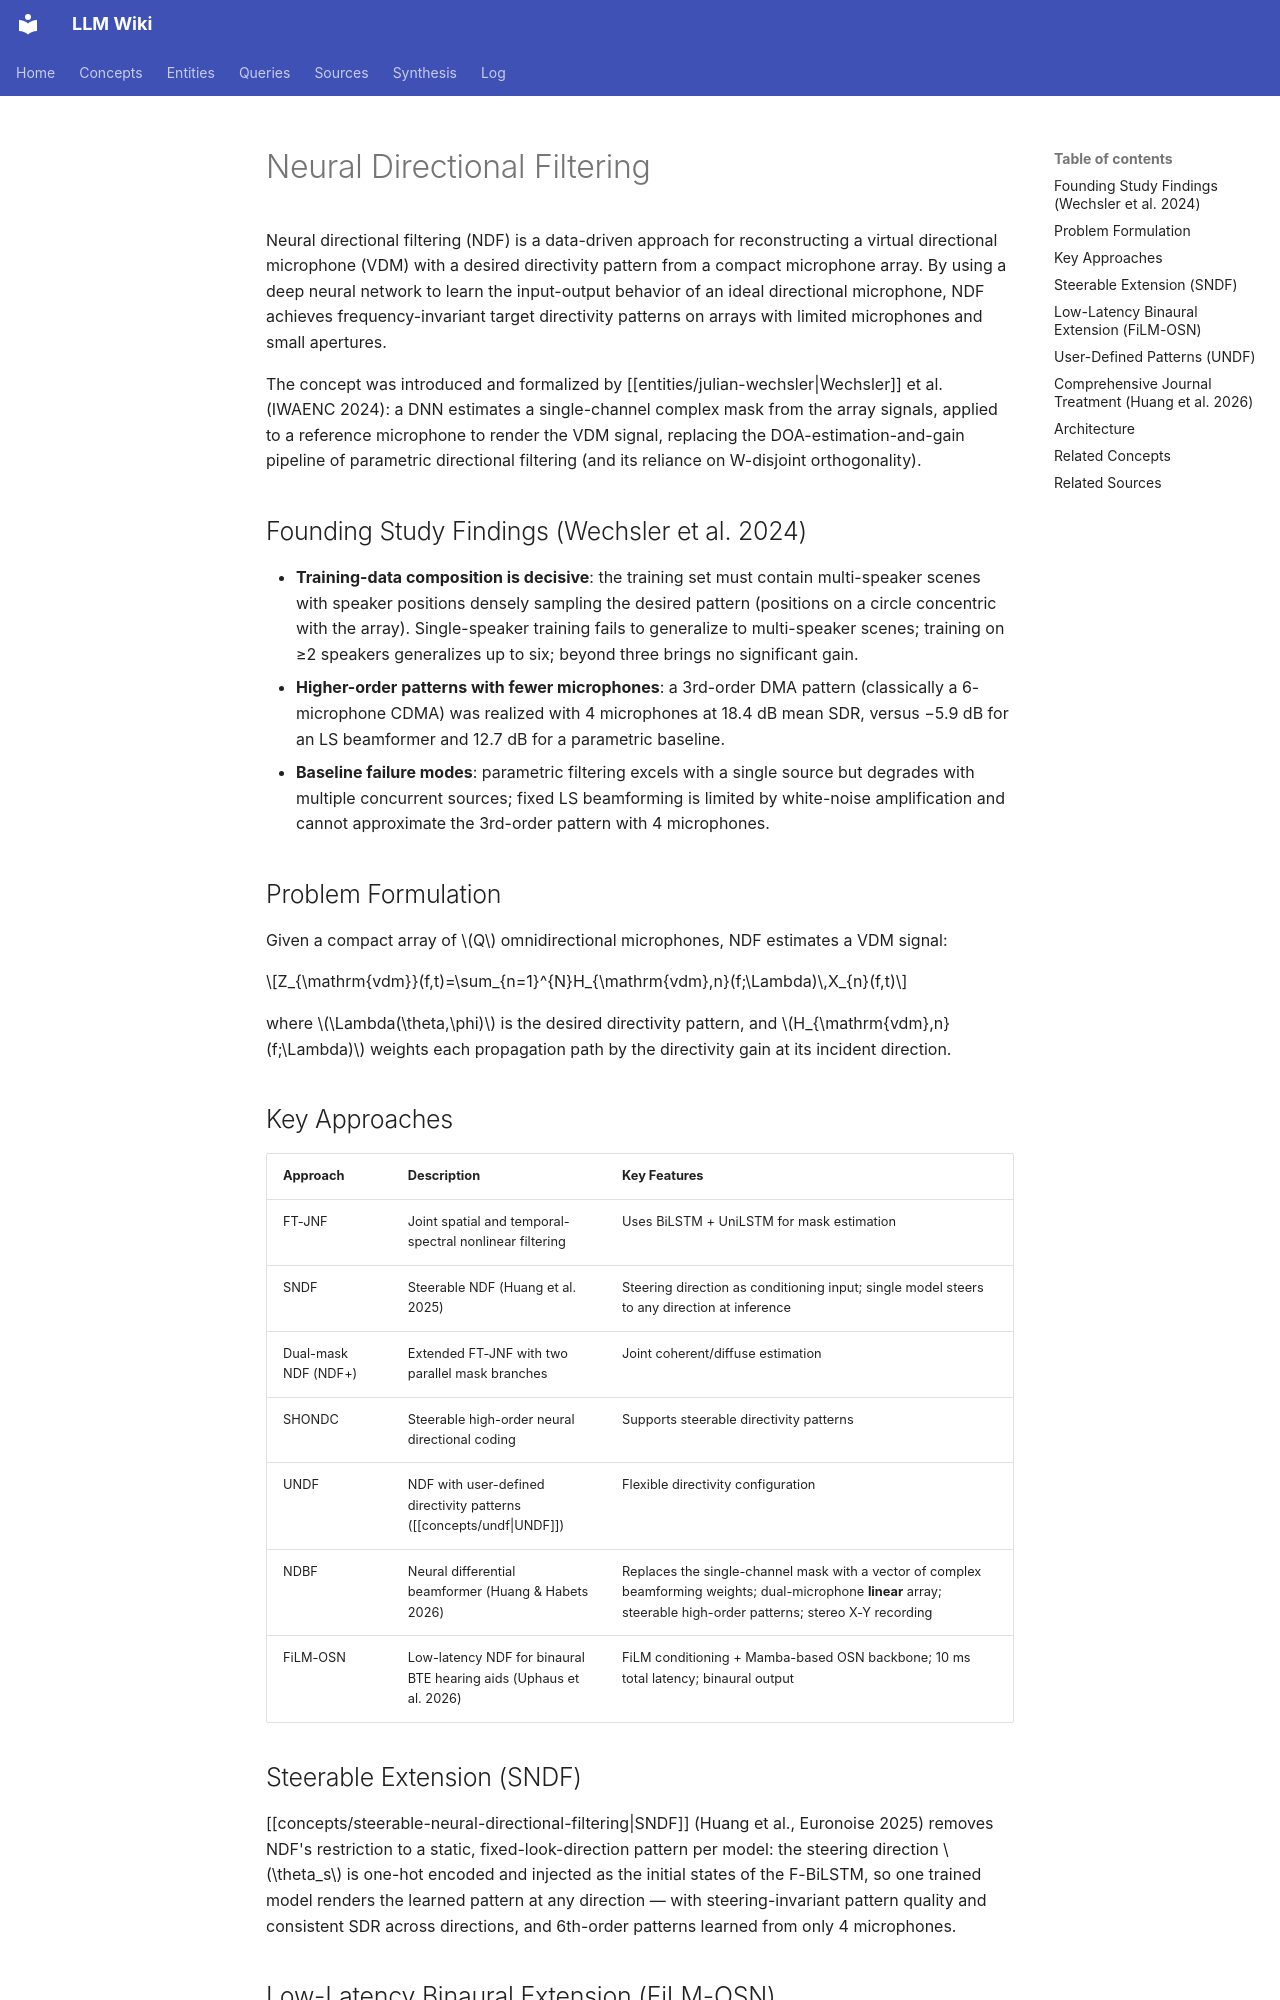

repository: proudzhu/llm-wiki · page: concepts/neural-directional-filtering.html · generator: mkdocs

---
type: concept
created: 2026-05-13
updated: 2026-10-03
sources:
  - raw/papers/tesch-2023-insights-deep-nonlinear-filters/full-text.md
  - raw/papers/wechsler-2024-neural-directional-filtering/full-text.md
  - raw/papers/huang-2025-steerable-neural-directional-filtering/full-text.md
  - raw/papers/uphaus-2026-directivity-low-latency/full-text.md
  - raw/papers/huang-2026-dual-mic-steerable-neural-beamformer/full-text.md
  - raw/papers/huang-2026-undf-configurable-directivity/full-text.md
  - raw/papers/huang-2026-neural-directional-filtering/full-text.md
tags:
  - neural-directional-filtering
  - virtual-directional-microphone
  - spatial-audio
  - deep-learning
---

# Neural Directional Filtering

Neural directional filtering (NDF) is a data-driven approach for reconstructing a virtual directional microphone (VDM) with a desired directivity pattern from a compact microphone array. By using a deep neural network to learn the input-output behavior of an ideal directional microphone, NDF achieves frequency-invariant target directivity patterns on arrays with limited microphones and small apertures.

The concept was introduced and formalized by [[entities/julian-wechsler|Wechsler]] et al. (IWAENC 2024): a DNN estimates a single-channel complex mask from the array signals, applied to a reference microphone to render the VDM signal, replacing the DOA-estimation-and-gain pipeline of parametric directional filtering (and its reliance on W-disjoint orthogonality).

## Founding Study Findings (Wechsler et al. 2024)

- **Training-data composition is decisive**: the training set must contain multi-speaker scenes with speaker positions densely sampling the desired pattern (positions on a circle concentric with the array). Single-speaker training fails to generalize to multi-speaker scenes; training on ≥2 speakers generalizes up to six; beyond three brings no significant gain.
- **Higher-order patterns with fewer microphones**: a 3rd-order DMA pattern (classically a 6-microphone CDMA) was realized with 4 microphones at 18.4 dB mean SDR, versus −5.9 dB for an LS beamformer and 12.7 dB for a parametric baseline.
- **Baseline failure modes**: parametric filtering excels with a single source but degrades with multiple concurrent sources; fixed LS beamforming is limited by white-noise amplification and cannot approximate the 3rd-order pattern with 4 microphones.

## Problem Formulation

Given a compact array of $Q$ omnidirectional microphones, NDF estimates a VDM signal:

$$Z_{\mathrm{vdm}}(f,t)=\sum_{n=1}^{N}H_{\mathrm{vdm},n}(f;\Lambda)\,X_{n}(f,t)$$

where $\Lambda(\theta,\phi)$ is the desired directivity pattern, and $H_{\mathrm{vdm},n}(f;\Lambda)$ weights each propagation path by the directivity gain at its incident direction.

## Key Approaches

| Approach | Description | Key Features |
|----------|-------------|--------------|
| FT-JNF | Joint spatial and temporal-spectral nonlinear filtering | Uses BiLSTM + UniLSTM for mask estimation |
| SNDF | Steerable NDF (Huang et al. 2025) | Steering direction as conditioning input; single model steers to any direction at inference |
| Dual-mask NDF (NDF+) | Extended FT-JNF with two parallel mask branches | Joint coherent/diffuse estimation |
| SHONDC | Steerable high-order neural directional coding | Supports steerable directivity patterns |
| UNDF | NDF with user-defined directivity patterns ([[concepts/undf\|UNDF]]) | Flexible directivity configuration |
| NDBF | Neural differential beamformer (Huang & Habets 2026) | Replaces the single-channel mask with a vector of complex beamforming weights; dual-microphone **linear** array; steerable high-order patterns; stereo X-Y recording |
| FiLM-OSN | Low-latency NDF for binaural BTE hearing aids (Uphaus et al. 2026) | FiLM conditioning + Mamba-based OSN backbone; 10 ms total latency; binaural output |

## Steerable Extension (SNDF)

[[concepts/steerable-neural-directional-filtering|SNDF]] (Huang et al., Euronoise 2025) removes NDF's restriction to a static, fixed-look-direction pattern per model: the steering direction $\theta_s$ is one-hot encoded and injected as the initial states of the F-BiLSTM, so one trained model renders the learned pattern at any direction — with steering-invariant pattern quality and consistent SDR across directions, and 6th-order patterns learned from only 4 microphones.
